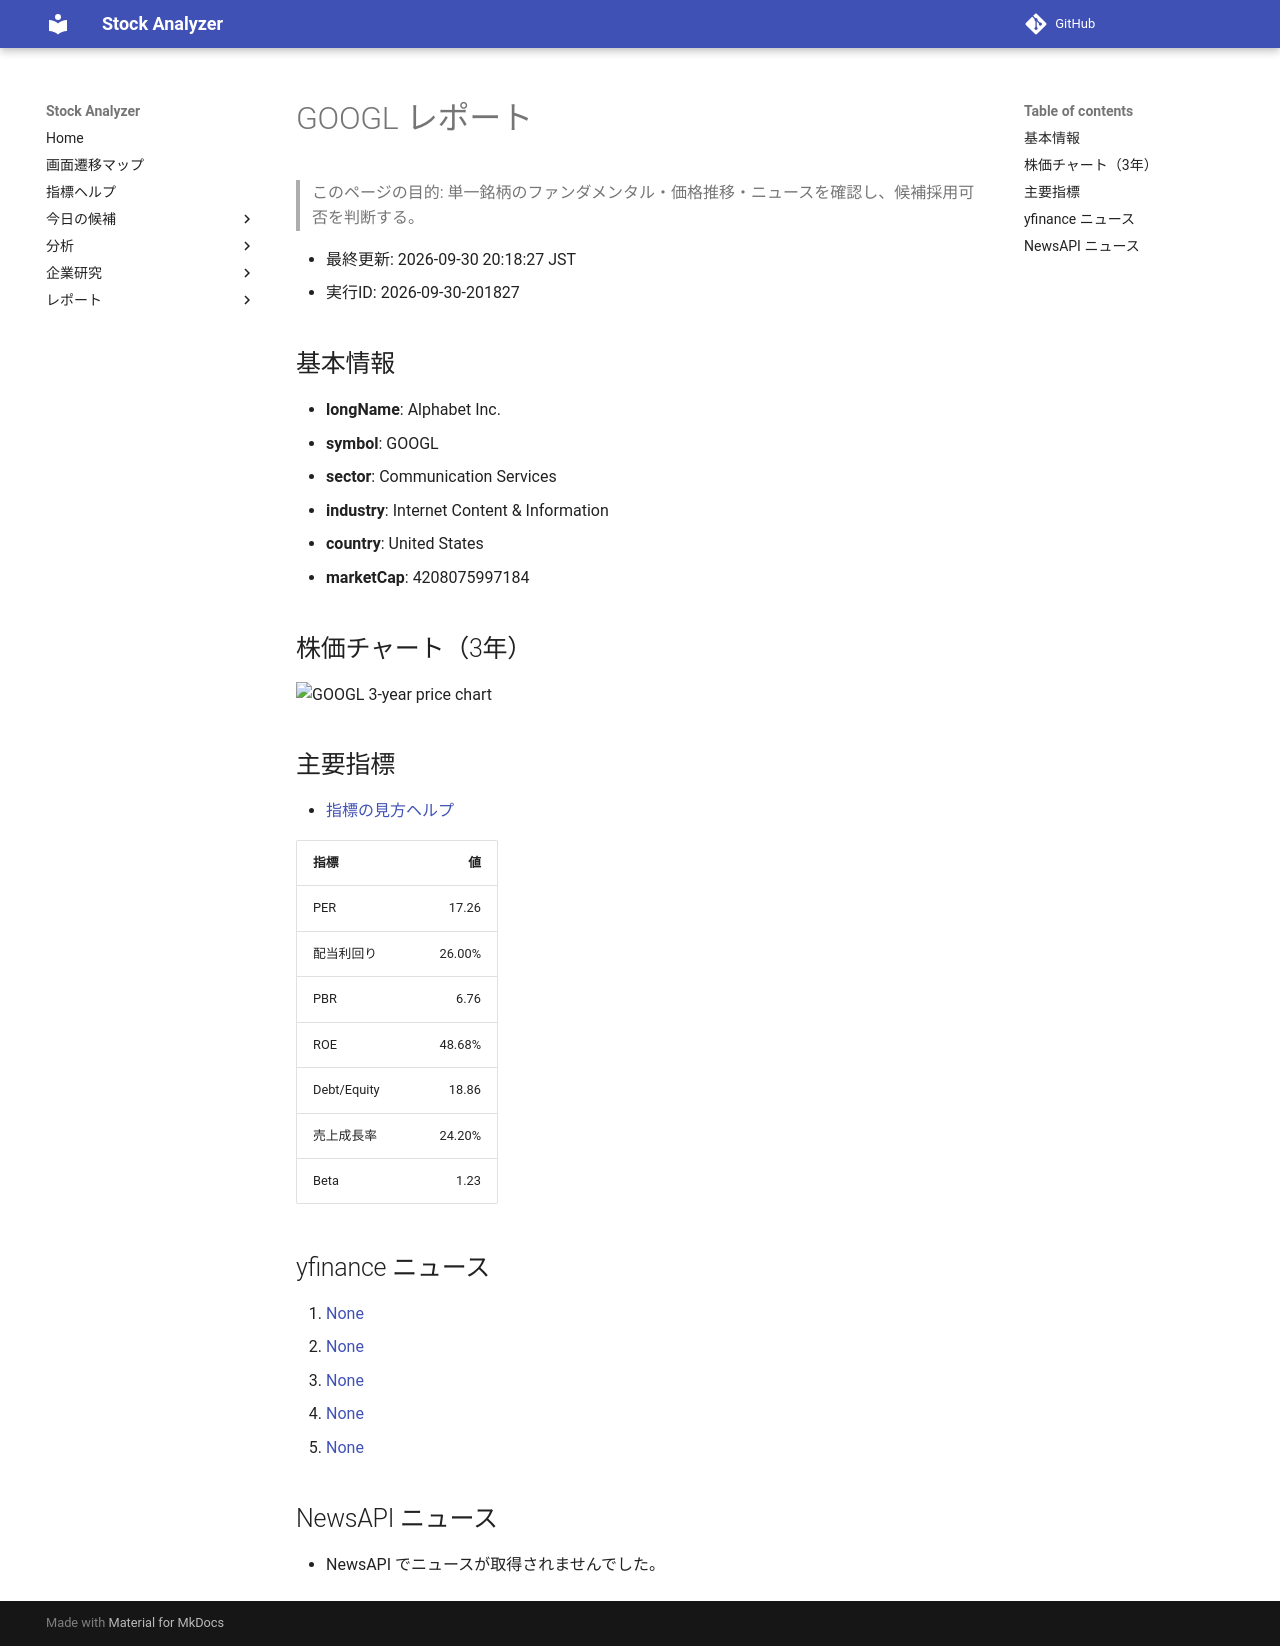

repository: Yumi-note/Making-APP · page: reports/2026-09-30/201827/GOOGL/index.html · generator: mkdocs

# GOOGL レポート

> このページの目的: 単一銘柄のファンダメンタル・価格推移・ニュースを確認し、候補採用可否を判断する。

- 最終更新: 2026-09-30 20:18:27 JST
- 実行ID: 2026-09-30-201827

## 基本情報

- **longName**: Alphabet Inc.
- **symbol**: GOOGL
- **sector**: Communication Services
- **industry**: Internet Content & Information
- **country**: United States
- **marketCap**: 4208075997184

## 株価チャート（3年）

![GOOGL 3-year price chart](GOOGL_3y.png)

## 主要指標

- [指標の見方ヘルプ](../../../../indicators.md)

| 指標 | 値 |
|---|---:|
| PER | 17.26 |
| 配当利回り | 26.00% |
| PBR | 6.76 |
| ROE | 48.68% |
| Debt/Equity | 18.86 |
| 売上成長率 | 24.20% |
| Beta | 1.23 |

## yfinance ニュース

1. [None](None)
2. [None](None)
3. [None](None)
4. [None](None)
5. [None](None)

## NewsAPI ニュース

- NewsAPI でニュースが取得されませんでした。
